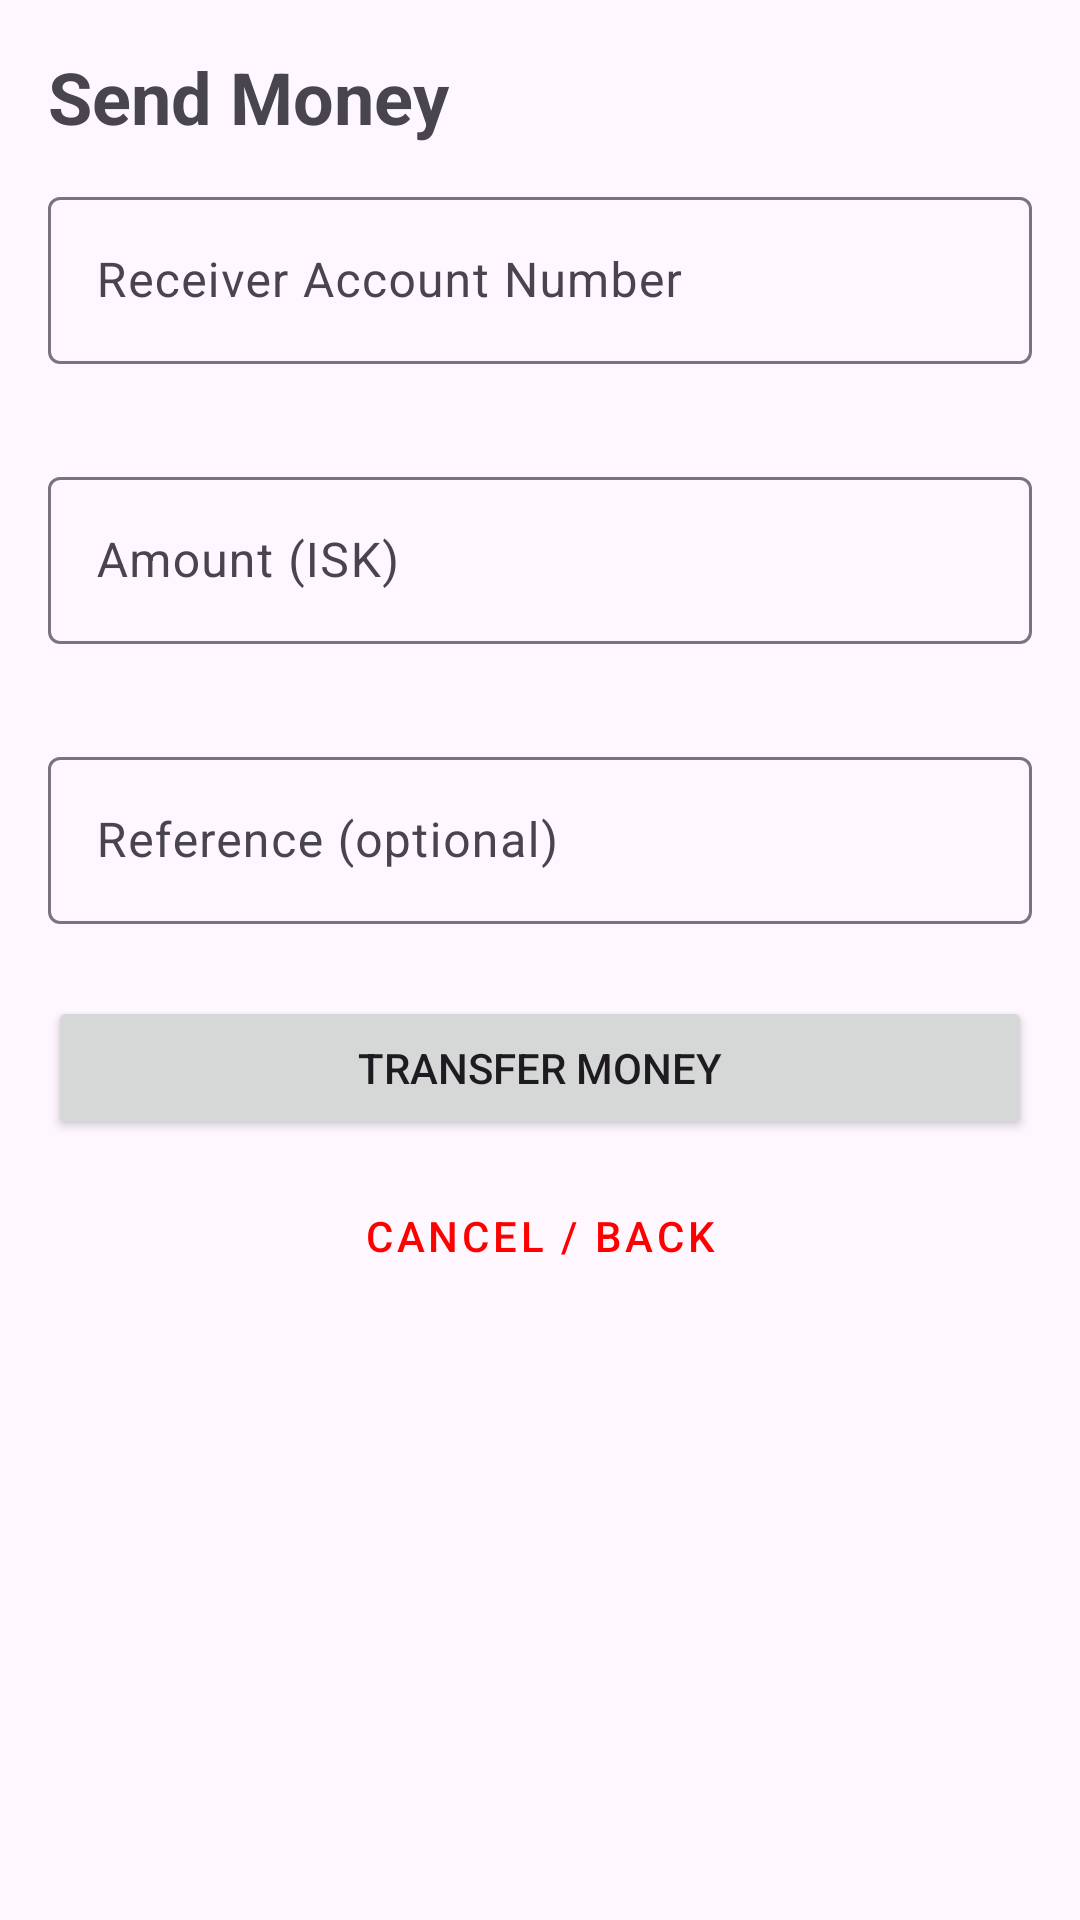

Reconstruct the res/layout file that produces this screen, plus the resources it refers to.
<!-- AndroidManifest.xml: application theme Theme.Team19Bank -->
<!-- res/layout/activity_transfer.xml -->
<?xml version="1.0" encoding="utf-8"?>
<ScrollView xmlns:android="http://schemas.android.com/apk/res/android"
    xmlns:app="http://schemas.android.com/apk/res-auto"
    android:layout_width="match_parent"
    android:layout_height="match_parent"
    android:fillViewport="true"
    android:padding="16dp">

    <LinearLayout
        android:layout_width="match_parent"
        android:layout_height="wrap_content"
        android:orientation="vertical">

        <TextView
            android:layout_width="match_parent"
            android:layout_height="wrap_content"
            android:text="Send Money"
            android:textSize="24sp"
            android:textStyle="bold"
            android:paddingBottom="12dp" />

        <com.google.android.material.textfield.TextInputLayout
            android:layout_width="match_parent"
            android:layout_height="wrap_content"
            android:hint="Receiver Account Number"
            app:errorEnabled="true">

            <com.google.android.material.textfield.TextInputEditText
                android:id="@+id/etReceiver"
                android:layout_width="match_parent"
                android:layout_height="wrap_content"
                android:inputType="text" />
        </com.google.android.material.textfield.TextInputLayout>

        <com.google.android.material.textfield.TextInputLayout
            android:layout_width="match_parent"
            android:layout_height="wrap_content"
            android:hint="Amount (ISK)"
            android:layout_marginTop="12dp"
            app:errorEnabled="true">

            <com.google.android.material.textfield.TextInputEditText
                android:id="@+id/etAmount"
                android:layout_width="match_parent"
                android:layout_height="wrap_content"
                android:inputType="number" />
        </com.google.android.material.textfield.TextInputLayout>

        <com.google.android.material.textfield.TextInputLayout
            android:layout_width="match_parent"
            android:layout_height="wrap_content"
            android:hint="Reference (optional)"
            android:layout_marginTop="12dp">

            <com.google.android.material.textfield.TextInputEditText
                android:id="@+id/etReference"
                android:layout_width="match_parent"
                android:layout_height="wrap_content"
                android:inputType="text" />
        </com.google.android.material.textfield.TextInputLayout>

        <Button
            android:id="@+id/btnSend"
            android:layout_width="match_parent"
            android:layout_height="wrap_content"
            android:text="Transfer Money"
            android:layout_marginTop="24dp" />

        <Button
            android:id="@+id/btnBackTransfer"
            style="@style/Widget.MaterialComponents.Button.OutlinedButton"
            android:layout_width="match_parent"
            android:layout_height="wrap_content"
            android:text="Cancel / Back"
            android:layout_marginTop="8dp"
            android:textColor="#FF0000" />

    </LinearLayout>
</ScrollView>
<!-- resources referenced by this layout -->
<resources>
  <style name="Theme.Team19Bank" parent="Base.Theme.Team19Bank" />
  <style name="Base.Theme.Team19Bank" parent="Theme.Material3.DayNight.NoActionBar">
          
          
      </style>
</resources>
